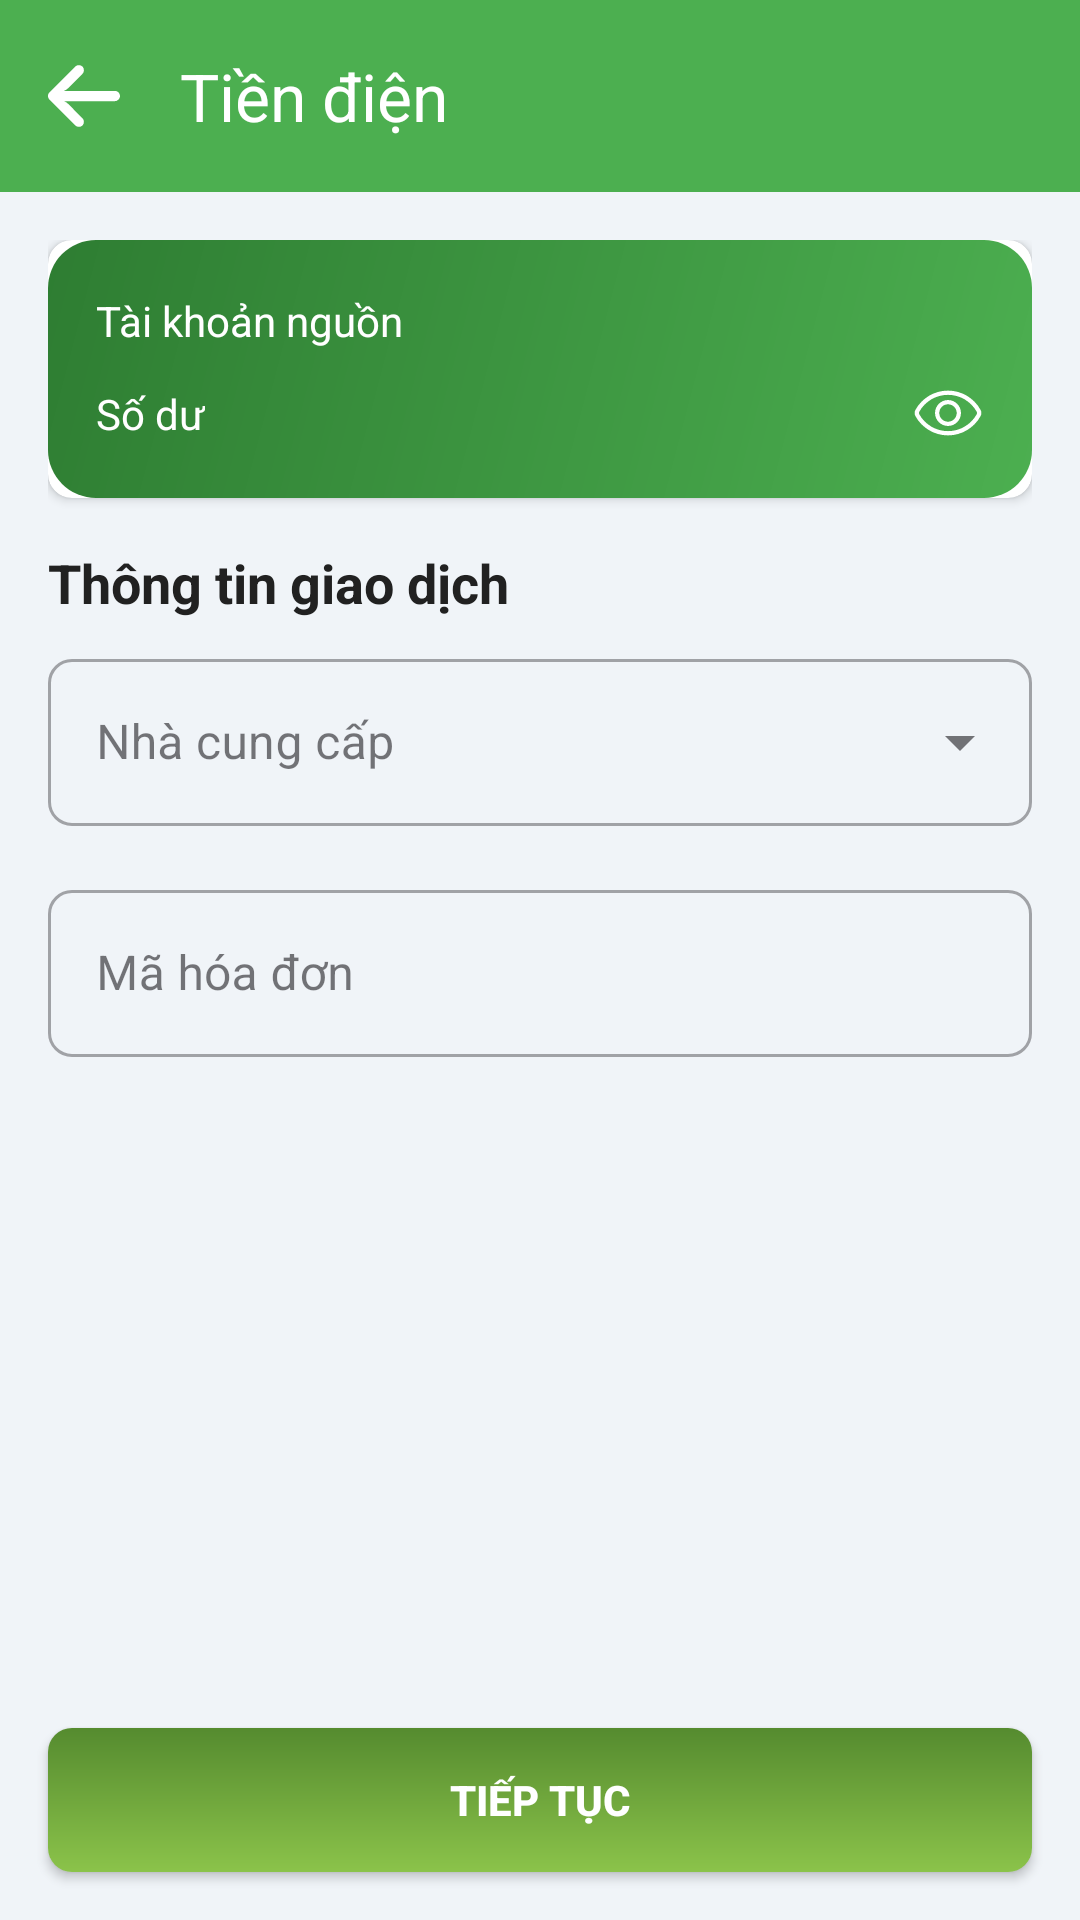

Write the Android layout XML for this screen, with the resource values it uses.
<!-- AndroidManifest.xml: application theme Theme.BankingApplication -->
<!-- res/layout/activity_pay_electricity_bill.xml -->
<?xml version="1.0" encoding="utf-8"?>
<FrameLayout
    xmlns:android="http://schemas.android.com/apk/res/android"
    xmlns:app="http://schemas.android.com/apk/res-auto"
    xmlns:tools="http://schemas.android.com/tools"
    android:fitsSystemWindows="true"
    android:layout_width="match_parent"
    android:layout_height="match_parent">

    <LinearLayout
        android:layout_width="match_parent"
        android:layout_height="match_parent"
        android:orientation="vertical"
        android:background="#F0F4F8"
        tools:context=".PayWaterBillActivity">

        <androidx.appcompat.widget.Toolbar
            android:id="@+id/toolbar_pay_electricity"
            android:layout_width="match_parent"
            android:layout_height="?attr/actionBarSize"
            android:background="@color/green_primary"
            app:title="Tiền điện"
            app:titleTextColor="@android:color/white"
            app:navigationIcon="@drawable/ic_arrow_back_white_24dp"
            app:navigationIconTint="@android:color/white"/>

        <ScrollView
            android:layout_width="match_parent"
            android:layout_height="0dp"
            android:layout_weight="1">

            <LinearLayout
                android:layout_width="match_parent"
                android:layout_height="wrap_content"
                android:orientation="vertical"
                android:padding="16dp">

                
                <androidx.cardview.widget.CardView
                    android:layout_width="match_parent"
                    android:layout_height="wrap_content"
                    app:cardCornerRadius="8dp"
                    app:cardElevation="2dp"
                    android:layout_marginBottom="16dp">

                    <LinearLayout
                        android:layout_width="match_parent"
                        android:layout_height="wrap_content"
                        android:orientation="vertical"
                        android:padding="16dp"
                        android:background="@drawable/gradient_green">

                        <LinearLayout
                            android:layout_width="match_parent"
                            android:layout_height="wrap_content"
                            android:orientation="horizontal"
                            android:gravity="center_vertical">

                            <TextView
                                android:layout_width="wrap_content"
                                android:layout_height="wrap_content"
                                android:text="Tài khoản nguồn"
                                android:textColor="@android:color/white"
                                android:textSize="14sp"/>

                            <TextView
                                android:id="@+id/tv_source_account_number"
                                android:layout_width="0dp"
                                android:layout_height="wrap_content"
                                android:layout_weight="1"
                                android:gravity="end"
                                tools:text="1031457780"
                                android:textColor="@android:color/white"
                                android:textSize="16sp"
                                android:textStyle="bold"/>
                        </LinearLayout>

                        <LinearLayout
                            android:layout_width="match_parent"
                            android:layout_height="wrap_content"
                            android:orientation="horizontal"
                            android:gravity="center_vertical"
                            android:layout_marginTop="8dp">

                            <TextView
                                android:layout_width="wrap_content"
                                android:layout_height="wrap_content"
                                android:text="Số dư"
                                android:textColor="@android:color/white"
                                android:textSize="14sp"/>

                            <TextView
                                android:id="@+id/tv_source_account_balance"
                                android:layout_width="0dp"
                                android:layout_height="wrap_content"
                                android:layout_weight="1"
                                android:gravity="end"
                                tools:text="12,584 VND"
                                android:textColor="@android:color/white"
                                android:textSize="18sp"
                                android:textStyle="bold"/>

                            <ImageView
                                android:id="@+id/iv_toggle_balance_electricity"
                                android:layout_width="24dp"
                                android:layout_height="24dp"
                                android:src="@drawable/ic_eye"
                                android:layout_marginStart="8dp"
                                android:contentDescription="Toggle balance"
                                app:tint="@android:color/white"/>
                        </LinearLayout>
                    </LinearLayout>
                </androidx.cardview.widget.CardView>

                <TextView
                    android:layout_width="wrap_content"
                    android:layout_height="wrap_content"
                    android:text="Thông tin giao dịch"
                    android:textSize="18sp"
                    android:textStyle="bold"
                    android:textColor="@color/text_dark"
                    android:layout_marginBottom="8dp"/>

                
                <com.google.android.material.textfield.TextInputLayout
                    android:id="@+id/til_provider"
                    style="@style/Widget.MaterialComponents.TextInputLayout.OutlinedBox.ExposedDropdownMenu"
                    android:layout_width="match_parent"
                    android:layout_height="wrap_content"
                    android:hint="Nhà cung cấp"
                    app:boxCornerRadiusTopStart="8dp"
                    app:boxCornerRadiusTopEnd="8dp"
                    app:boxCornerRadiusBottomStart="8dp"
                    app:boxCornerRadiusBottomEnd="8dp">

                    <AutoCompleteTextView
                        android:id="@+id/actv_provider"
                        android:layout_width="match_parent"
                        android:layout_height="wrap_content"
                        android:inputType="none"
                        tools:text="EVN Hồ Chí Minh"/>
                </com.google.android.material.textfield.TextInputLayout>

                
                <com.google.android.material.textfield.TextInputLayout
                    android:id="@+id/til_bill_code"
                    style="@style/Widget.MaterialComponents.TextInputLayout.OutlinedBox"
                    android:layout_width="match_parent"
                    android:layout_height="wrap_content"
                    android:hint="Mã hóa đơn"
                    android:layout_marginTop="16dp"
                    app:boxCornerRadiusTopStart="8dp"
                    app:boxCornerRadiusTopEnd="8dp"
                    app:boxCornerRadiusBottomStart="8dp"
                    app:boxCornerRadiusBottomEnd="8dp">

                    <com.google.android.material.textfield.TextInputEditText
                        android:id="@+id/tiet_bill_code"
                        android:layout_width="match_parent"
                        android:layout_height="wrap_content"
                        android:digits="ABCDEFGHIJKLMNOPQRSTUVWXYZabcdefghijklmnopqrstuvwxyz0123456789"/>
                </com.google.android.material.textfield.TextInputLayout>
            </LinearLayout>
        </ScrollView>

        <androidx.appcompat.widget.AppCompatButton
            android:background="@drawable/bg_btn_gradient_green_vertical"
            android:id="@+id/btn_continue_electricity_payment"
            android:layout_width="match_parent"
            android:layout_height="wrap_content"
            android:text="Tiếp tục"
            android:textColor="@android:color/white"
            android:textStyle="bold"
            android:layout_margin="16dp"
            app:cornerRadius="8dp"
            android:contentDescription="Tiếp tục thanh toán hóa đơn điện"/>
    </LinearLayout>

    <ProgressBar
        android:id="@+id/pb_loading_bill_check"
        style="@style/Widget.MaterialComponents.CircularProgressIndicator"
        android:layout_width="wrap_content"
        android:layout_height="wrap_content"
        android:layout_gravity="center"
        android:visibility="gone"
        tools:visibility="visible"/>
</FrameLayout>
<!-- resources referenced by this layout -->
<resources>
  <color name="green_primary">#4CAF50</color>
  <color name="text_dark">#212121</color>
  <!-- drawable bg_btn_gradient_green_vertical (drawable) -->
  <?xml version="1.0" encoding="utf-8"?>
  <shape xmlns:android="http://schemas.android.com/apk/res/android"
      android:shape="rectangle">
      <gradient
          android:startColor="#558B2F"
          android:endColor="#8BC34A"
          android:angle="270"/> 
      <corners android:radius="8dp" />
  </shape>
  <!-- drawable gradient_green (drawable) -->
  <?xml version="1.0" encoding="utf-8"?>
  <shape xmlns:android="http://schemas.android.com/apk/res/android"
      android:shape="rectangle">
      <gradient
          android:angle="135"
          android:startColor="@color/green_gradient_start"
          android:endColor="@color/green_gradient_end"
          android:type="linear" />
      <corners android:radius="16dp" />
  </shape>
  <!-- drawable ic_arrow_back_white_24dp (drawable) -->
  <vector xmlns:android="http://schemas.android.com/apk/res/android"
      android:width="24dp"
      android:height="24dp"
      android:viewportWidth="447.24"
      android:viewportHeight="447.24">
    <path
        android:fillColor="#FFF"
        android:pathData="M420.36,192.23c-1.83,-0.3 -3.68,-0.43 -5.53,-0.41H99.31l6.88,-3.2c6.72,-3.18 12.84,-7.51 18.08,-12.8l88.48,-88.48c11.65,-11.12 13.61,-29.02 4.64,-42.4c-10.44,-14.26 -30.46,-17.35 -44.72,-6.91c-1.15,0.84 -2.25,1.76 -3.28,2.75l-160,160C-3.12,213.27 -3.13,233.53 9.36,246.03c0.01,0.01 0.02,0.02 0.03,0.03l160,160c12.51,12.48 32.78,12.45 45.26,-0.06c0.98,-0.99 1.9,-2.03 2.74,-3.14c8.97,-13.38 7.01,-31.28 -4.64,-42.4l-88.32,-88.64c-4.7,-4.7 -10.09,-8.64 -16,-11.68l-9.6,-4.32h314.24c16.35,0.61 30.69,-10.81 33.76,-26.88C449.65,211.49 437.81,195.06 420.36,192.23z"/>
  </vector>
  <!-- drawable ic_eye (drawable) -->
  <vector xmlns:android="http://schemas.android.com/apk/res/android"
      android:width="512dp"
      android:height="512dp"
      android:viewportWidth="512"
      android:viewportHeight="512">
    <path
        android:fillColor="#FF000000"
        android:pathData="m460.46,264.8c-41.31,74.19 -119.67,120.28 -204.44,120.28 -84.83,0 -163.18,-46.09 -204.49,-120.28 -3.18,-5.76 -3.18,-11.85 0,-17.61 41.32,-74.19 119.67,-120.28 204.49,-120.28 84.77,0 163.12,46.08 204.44,120.28 3.24,5.76 3.24,11.85 0,17.61zM486.86,232.49c-46.64,-83.77 -135.09,-135.8 -230.83,-135.8 -95.8,0 -184.25,52.03 -230.88,135.8 -8.34,14.95 -8.34,32.08 0,47.02 46.64,83.77 135.09,135.81 230.88,135.81 95.75,0 184.19,-52.04 230.83,-135.81 8.34,-14.93 8.34,-32.07 0,-47.02zM256.03,318.01c34.18,0 62,-27.82 62,-62.02s-27.82,-62.02 -62,-62.02c-34.24,0 -62.06,27.82 -62.06,62.02s27.82,62.02 62.06,62.02zM256.03,163.75c-50.92,0 -92.29,41.39 -92.29,92.25 0,50.87 41.37,92.24 92.29,92.24 50.86,0 92.23,-41.37 92.23,-92.24 0,-50.86 -41.37,-92.25 -92.23,-92.25z"
        android:fillType="evenOdd"/>
  </vector>
  <style name="Theme.BankingApplication" parent="Base.Theme.BankingApplication" />
  <color name="green_gradient_start">#4CAF50</color>
  <color name="green_gradient_end">#2E7D32</color>
  <style name="Base.Theme.BankingApplication" parent="Theme.Material3.DayNight.NoActionBar">
          
          
      </style>
</resources>
